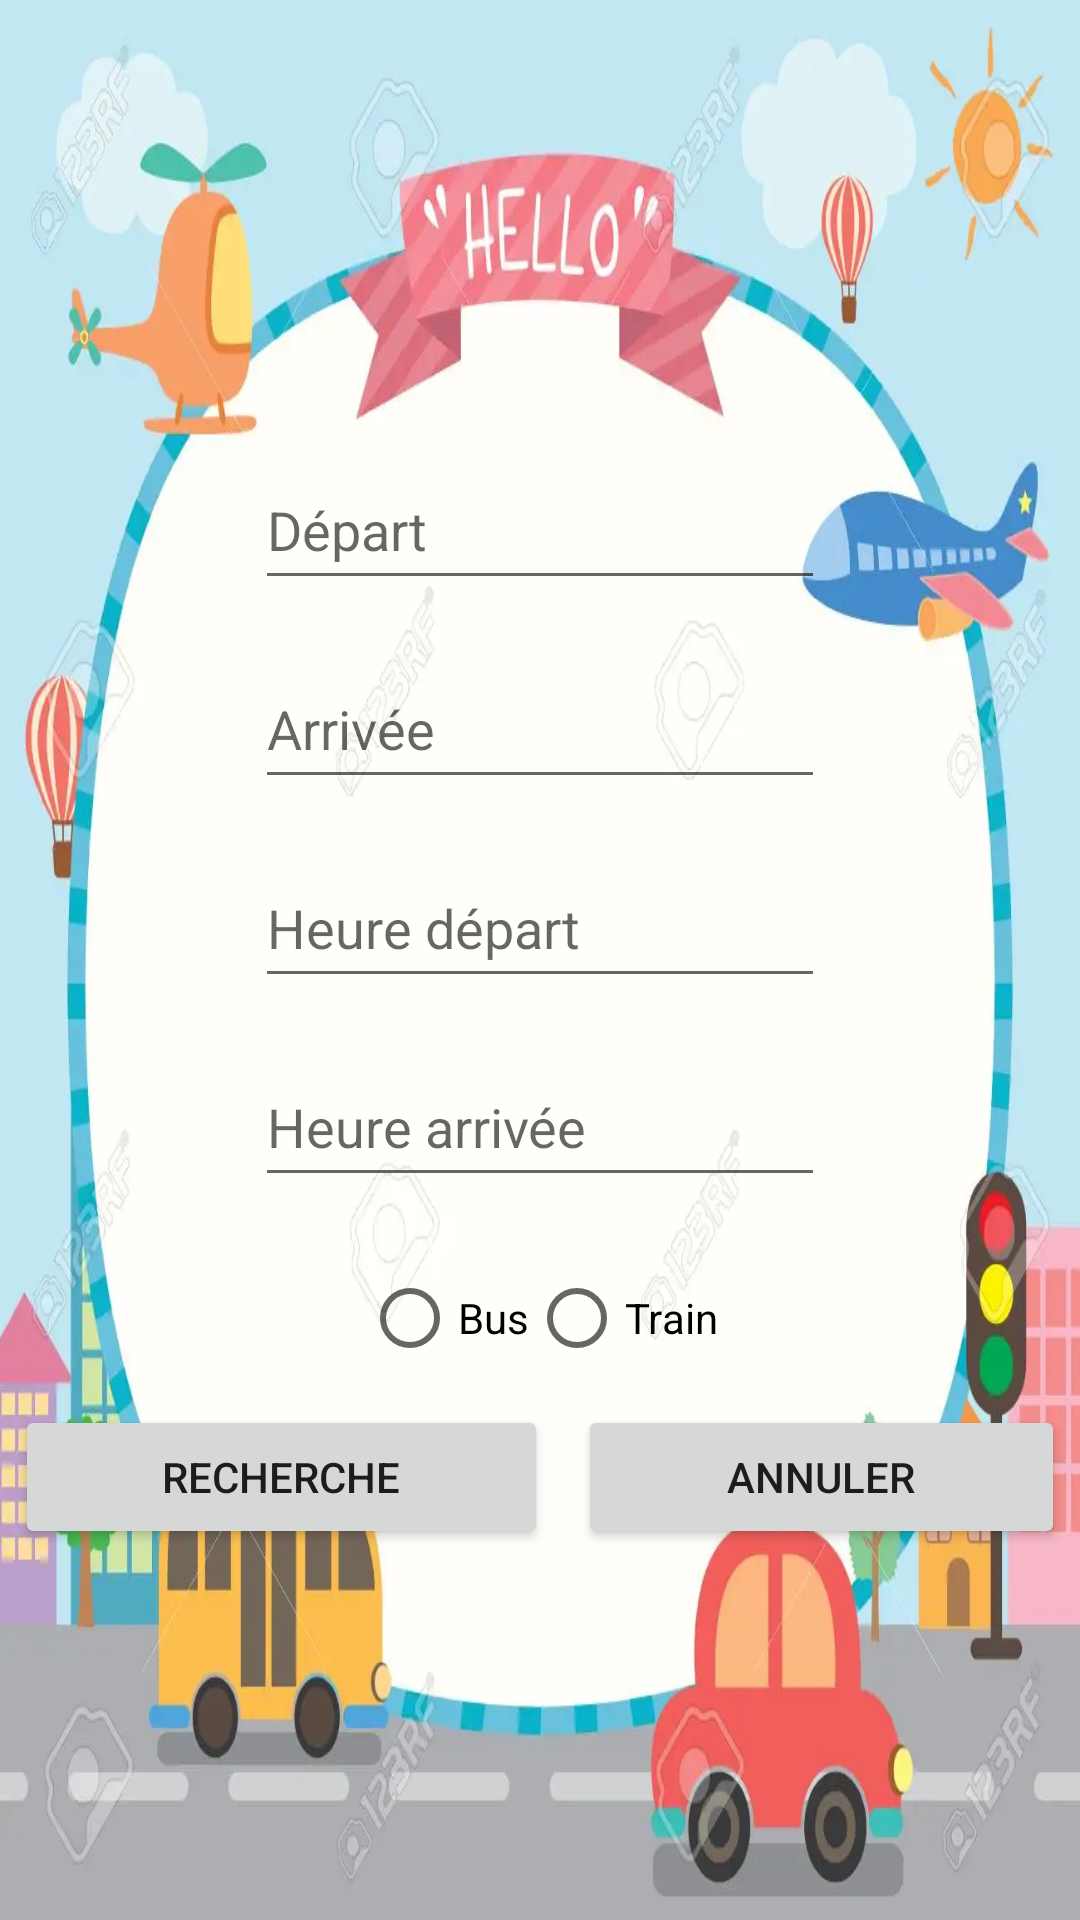

The Android layout XML behind this screen, and the referenced resources:
<!-- AndroidManifest.xml: application theme Theme.StsProject -->
<!-- res/layout/activity_recherche.xml -->
<?xml version="1.0" encoding="utf-8"?>
<LinearLayout xmlns:android="http://schemas.android.com/apk/res/android"
    android:layout_width="match_parent"
    android:layout_height="match_parent"
    android:background="@drawable/img"
    android:orientation="vertical"
    android:layout_gravity="center">

    <EditText
        android:layout_width="190dp"
        android:layout_height="50dp"
        android:layout_marginTop="450px"
        android:layout_marginBottom="8pt"
        android:id="@+id/depart"
        android:hint="Départ"
        android:layout_gravity="center"/>

    <EditText
        android:layout_width="190dp"
        android:layout_height="50dp"
        android:layout_marginBottom="8pt"
        android:id="@+id/arrivee"
        android:hint="Arrivée"
        android:layout_gravity="center"/>

    <EditText
        android:layout_width="190dp"
        android:layout_height="50dp"
        android:layout_marginBottom="8pt"
        android:id="@+id/heured"
        android:hint="Heure départ"
        android:layout_gravity="center"/>

    <EditText
        android:layout_width="190dp"
        android:layout_height="50dp"
        android:layout_marginBottom="8pt"
        android:id="@+id/heurea"
        android:hint="Heure arrivée"
        android:layout_gravity="center"/>

    <RadioGroup
        android:id="@+id/GR"
        android:layout_width="wrap_content"
        android:layout_height="wrap_content"
        android:orientation="horizontal"
        android:layout_gravity="center_horizontal">

        <RadioButton
            android:id="@+id/BR1"
            android:layout_width="wrap_content"
            android:layout_height="wrap_content"
            android:text="Bus">
        </RadioButton>

        <RadioButton
            android:id="@+id/BR2"
            android:layout_width="wrap_content"
            android:layout_height="wrap_content"
            android:text="Train">
        </RadioButton>

    </RadioGroup>

    <LinearLayout
        android:layout_width="match_parent"
        android:layout_height="wrap_content"
        android:orientation="horizontal">
        <Button
            android:layout_width="wrap_content"
            android:layout_height="wrap_content"
            android:layout_weight="1"
            android:id="@+id/b1"
            android:text="Recherche"
            android:layout_margin="5dp"/>
        <Button
            android:layout_width="wrap_content"
            android:layout_height="wrap_content"
            android:layout_weight="1"
            android:id="@+id/b2"
            android:text="Annuler"
            android:layout_margin="5dp"/>
    </LinearLayout>


</LinearLayout>
<!-- resources referenced by this layout -->
<resources>
  <!-- drawable img: png bitmap (drawable, 41610 bytes) -->
  <style name="Theme.StsProject" parent="Theme.MaterialComponents.DayNight.DarkActionBar">
          
          <item name="colorPrimary">@color/purple_500</item>
          <item name="colorPrimaryVariant">@color/purple_700</item>
          <item name="colorOnPrimary">@color/white</item>
          
          <item name="colorSecondary">@color/teal_200</item>
          <item name="colorSecondaryVariant">@color/teal_700</item>
          <item name="colorOnSecondary">@color/black</item>
          
          <item name="android:statusBarColor" tools:targetApi="l">?attr/colorPrimaryVariant</item>
          
      </style>
  <!-- not gathered from this repository: default colours our renderer supplied (Android Studio template values) -->
  <color name="purple_500">#FF6200EE</color>
  <color name="purple_700">#FF3700B3</color>
  <color name="teal_200">#FF03DAC5</color>
  <color name="teal_700">#FF018786</color>
  <color name="black">#FF000000</color>
  <color name="white">#FFFFFFFF</color>
</resources>
